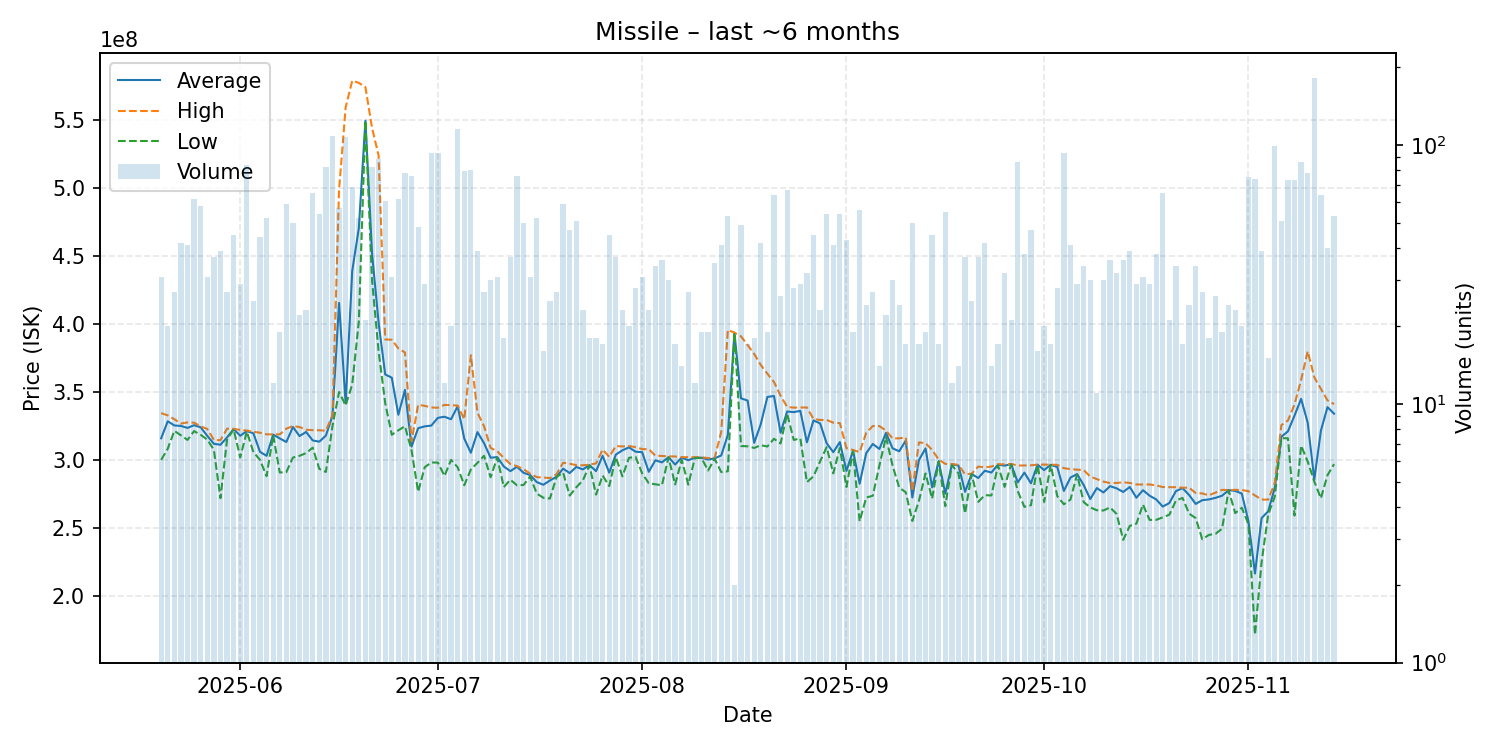

Values plotted in this chart, from the file beside it:
date, average, highest, lowest, order_count, volume
2025-05-20, 315874194, 334400000, 300000000, 9, 31
2025-05-21, 328445000, 332800000, 308200000, 11, 20
2025-05-22, 325366667, 329950000, 321400000, 11, 27
2025-05-23, 325002381, 326750000, 318100000, 19, 42
2025-05-24, 323534146, 327600000, 314700000, 18, 41
2025-05-25, 325561290, 327400000, 321200000, 23, 62
2025-05-26, 323989655, 324700000, 318450000, 19, 58
2025-05-27, 317716129, 322750000, 314900000, 17, 31
2025-05-28, 311867568, 314700000, 307450000, 20, 37
2025-05-29, 311130769, 314500000, 271800000, 17, 39
2025-05-30, 316522222, 323000000, 314900000, 15, 27
2025-05-31, 322660000, 322900000, 322500000, 21, 45
2025-06-01, 317765517, 322000000, 301800000, 16, 29
2025-06-02, 321225000, 321600000, 320800000, 36, 84
2025-06-03, 319536000, 320700000, 305750000, 13, 25
2025-06-04, 305929545, 320000000, 300000000, 16, 44
2025-06-05, 302990385, 318800000, 288000000, 27, 52
2025-06-06, 318625000, 318800000, 318300000, 7, 12
2025-06-07, 315810526, 318800000, 290700000, 11, 19
2025-06-08, 313184746, 323000000, 291000000, 28, 59
2025-06-09, 324220000, 324900000, 301700000, 16, 50
2025-06-10, 317559091, 324200000, 303000000, 15, 22
2025-06-11, 320578261, 322200000, 305000000, 12, 23
2025-06-12, 314327692, 321900000, 309000000, 25, 65
2025-06-13, 313424074, 321800000, 293350000, 21, 54
2025-06-14, 317879268, 321500000, 291100000, 34, 82
2025-06-15, 332600000, 332800000, 325000000, 44, 108
2025-06-16, 415626316, 499000000, 350000000, 23, 57
2025-06-17, 341600000, 559700000, 340100000, 54, 107
2025-06-18, 439233333, 579300000, 355700000, 36, 69
2025-06-19, 470688462, 577700000, 402000000, 32, 52
2025-06-20, 549900000, 574600000, 549900000, 18, 21
2025-06-21, 452365854, 544600000, 432500000, 47, 82
2025-06-22, 401129653, 524200000, 380000000, 45, 88
2025-06-23, 362942623, 388700000, 341900000, 37, 61
2025-06-24, 360551613, 388500000, 318500000, 18, 31
2025-06-25, 333225806, 382100000, 321800000, 31, 62
2025-06-26, 351558974, 379100000, 324800000, 36, 78
2025-06-27, 309790789, 313700000, 307000000, 41, 76
2025-06-28, 323318750, 340600000, 276500000, 28, 48
2025-06-29, 324689655, 339800000, 294600000, 22, 29
2025-06-30, 325279570, 338600000, 298100000, 44, 93
2025-07-01, 331004301, 338400000, 298000000, 36, 93
2025-07-02, 331766667, 340500000, 288150000, 6, 12
2025-07-03, 329945000, 340300000, 300000000, 11, 20
2025-07-04, 339600000, 340000000, 294550000, 46, 115
2025-07-05, 315667089, 329850000, 281300000, 41, 79
2025-07-06, 305261250, 377100000, 292900000, 31, 80
2025-07-07, 320466667, 334800000, 297800000, 28, 39
2025-07-08, 312325926, 324800000, 303000000, 11, 27
2025-07-09, 301600000, 308800000, 287200000, 18, 30
2025-07-10, 302045161, 306400000, 301700000, 14, 31
2025-07-11, 295155556, 301400000, 280000000, 10, 18
2025-07-12, 291713514, 296900000, 285400000, 17, 37
2025-07-13, 294939474, 295400000, 281300000, 29, 76
2025-07-14, 290490000, 293200000, 281500000, 29, 50
2025-07-15, 288796774, 289800000, 287700000, 13, 31
2025-07-16, 283625000, 287300000, 275200000, 28, 52
2025-07-17, 281675000, 287000000, 272100000, 12, 16
2025-07-18, 284800000, 286600000, 271500000, 14, 25
... 119 more rows
